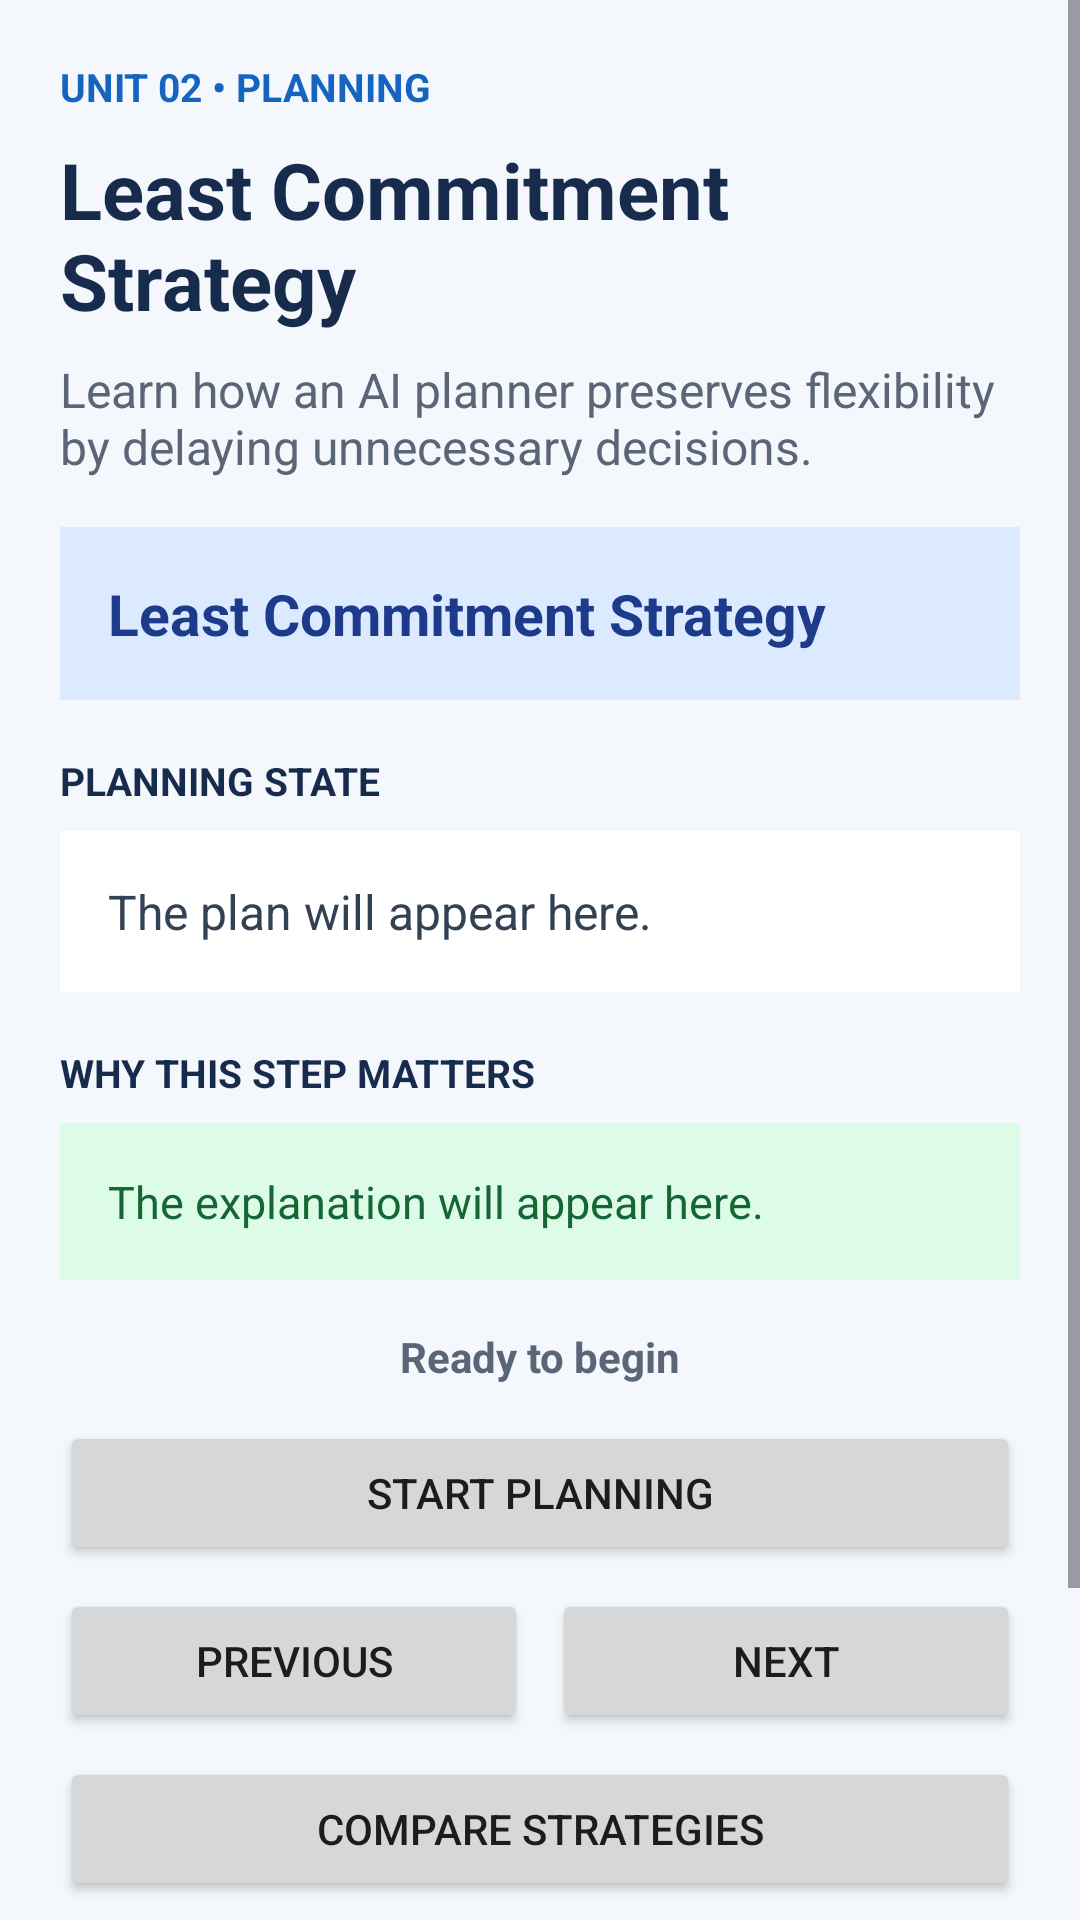

This screen was rendered from an Android layout file. Write that file and the resources it references.
<!-- AndroidManifest.xml: application theme Theme.AIML_Project -->
<!-- res/layout/activity_least_commitment.xml -->
<?xml version="1.0" encoding="utf-8"?>
<ScrollView xmlns:android="http://schemas.android.com/apk/res/android"
    android:layout_width="match_parent"
    android:layout_height="match_parent"
    android:background="#F4F7FB"
    android:fillViewport="true">

    <LinearLayout
        android:layout_width="match_parent"
        android:layout_height="wrap_content"
        android:orientation="vertical"
        android:padding="20dp">

        <TextView
            android:layout_width="wrap_content"
            android:layout_height="wrap_content"
            android:text="UNIT 02 • PLANNING"
            android:textColor="#1565C0"
            android:textSize="13sp"
            android:textStyle="bold" />

        <TextView
            android:layout_width="match_parent"
            android:layout_height="wrap_content"
            android:layout_marginTop="8dp"
            android:text="Least Commitment Strategy"
            android:textColor="#172B4D"
            android:textSize="26sp"
            android:textStyle="bold" />

        <TextView
            android:layout_width="match_parent"
            android:layout_height="wrap_content"
            android:layout_marginTop="8dp"
            android:layout_marginBottom="16dp"
            android:text="Learn how an AI planner preserves flexibility by delaying unnecessary decisions."
            android:textColor="#5B6578"
            android:textSize="16sp" />

        <TextView
            android:id="@+id/lcsScenarioText"
            android:layout_width="match_parent"
            android:layout_height="wrap_content"
            android:padding="16dp"
            android:background="#DBEAFE"
            android:text="Least Commitment Strategy"
            android:textColor="#1E3A8A"
            android:textSize="19sp"
            android:textStyle="bold" />

        <TextView
            android:layout_width="match_parent"
            android:layout_height="wrap_content"
            android:layout_marginTop="18dp"
            android:text="PLANNING STATE"
            android:textColor="#172B4D"
            android:textSize="13sp"
            android:textStyle="bold" />

        <TextView
            android:id="@+id/lcsPlanText"
            android:layout_width="match_parent"
            android:layout_height="wrap_content"
            android:layout_marginTop="8dp"
            android:padding="16dp"
            android:background="#FFFFFF"
            android:text="The plan will appear here."
            android:textColor="#334155"
            android:textSize="16sp"
            android:lineSpacingExtra="5dp" />

        <TextView
            android:layout_width="match_parent"
            android:layout_height="wrap_content"
            android:layout_marginTop="18dp"
            android:text="WHY THIS STEP MATTERS"
            android:textColor="#172B4D"
            android:textSize="13sp"
            android:textStyle="bold" />

        <TextView
            android:id="@+id/lcsExplanationText"
            android:layout_width="match_parent"
            android:layout_height="wrap_content"
            android:layout_marginTop="8dp"
            android:padding="16dp"
            android:background="#DCFCE7"
            android:text="The explanation will appear here."
            android:textColor="#166534"
            android:textSize="15sp"
            android:lineSpacingExtra="4dp" />

        <TextView
            android:id="@+id/lcsProgressText"
            android:layout_width="match_parent"
            android:layout_height="wrap_content"
            android:layout_marginTop="16dp"
            android:gravity="center"
            android:text="Ready to begin"
            android:textColor="#5B6578"
            android:textSize="14sp"
            android:textStyle="bold" />

        <Button
            android:id="@+id/lcsStartButton"
            android:layout_width="match_parent"
            android:layout_height="wrap_content"
            android:layout_marginTop="12dp"
            android:text="Start Planning" />

        <LinearLayout
            android:layout_width="match_parent"
            android:layout_height="wrap_content"
            android:orientation="horizontal"
            android:layout_marginTop="8dp">

            <Button
                android:id="@+id/lcsPreviousButton"
                android:layout_width="0dp"
                android:layout_height="wrap_content"
                android:layout_weight="1"
                android:text="Previous" />

            <Button
                android:id="@+id/lcsNextButton"
                android:layout_width="0dp"
                android:layout_height="wrap_content"
                android:layout_weight="1"
                android:layout_marginStart="8dp"
                android:text="Next" />

        </LinearLayout>

        <Button
            android:id="@+id/lcsCompareButton"
            android:layout_width="match_parent"
            android:layout_height="wrap_content"
            android:layout_marginTop="8dp"
            android:text="Compare Strategies" />

        <TextView
            android:id="@+id/lcsComparisonText"
            android:layout_width="match_parent"
            android:layout_height="wrap_content"
            android:layout_marginTop="8dp"
            android:padding="16dp"
            android:background="#E0E7FF"
            android:text="The comparison will appear here."
            android:textColor="#1E3A8A"
            android:textSize="15sp"
            android:lineSpacingExtra="4dp" />

        <Button
            android:id="@+id/lcsResetButton"
            android:layout_width="match_parent"
            android:layout_height="wrap_content"
            android:layout_marginTop="12dp"
            android:text="Reset Demonstration" />

    </LinearLayout>
</ScrollView>
<!-- resources referenced by this layout -->
<resources>
  <style name="Theme.AIML_Project" parent="Base.Theme.AIML_Project" />
  <style name="Base.Theme.AIML_Project" parent="Theme.Material3.DayNight.NoActionBar">
          
          
      </style>
</resources>
